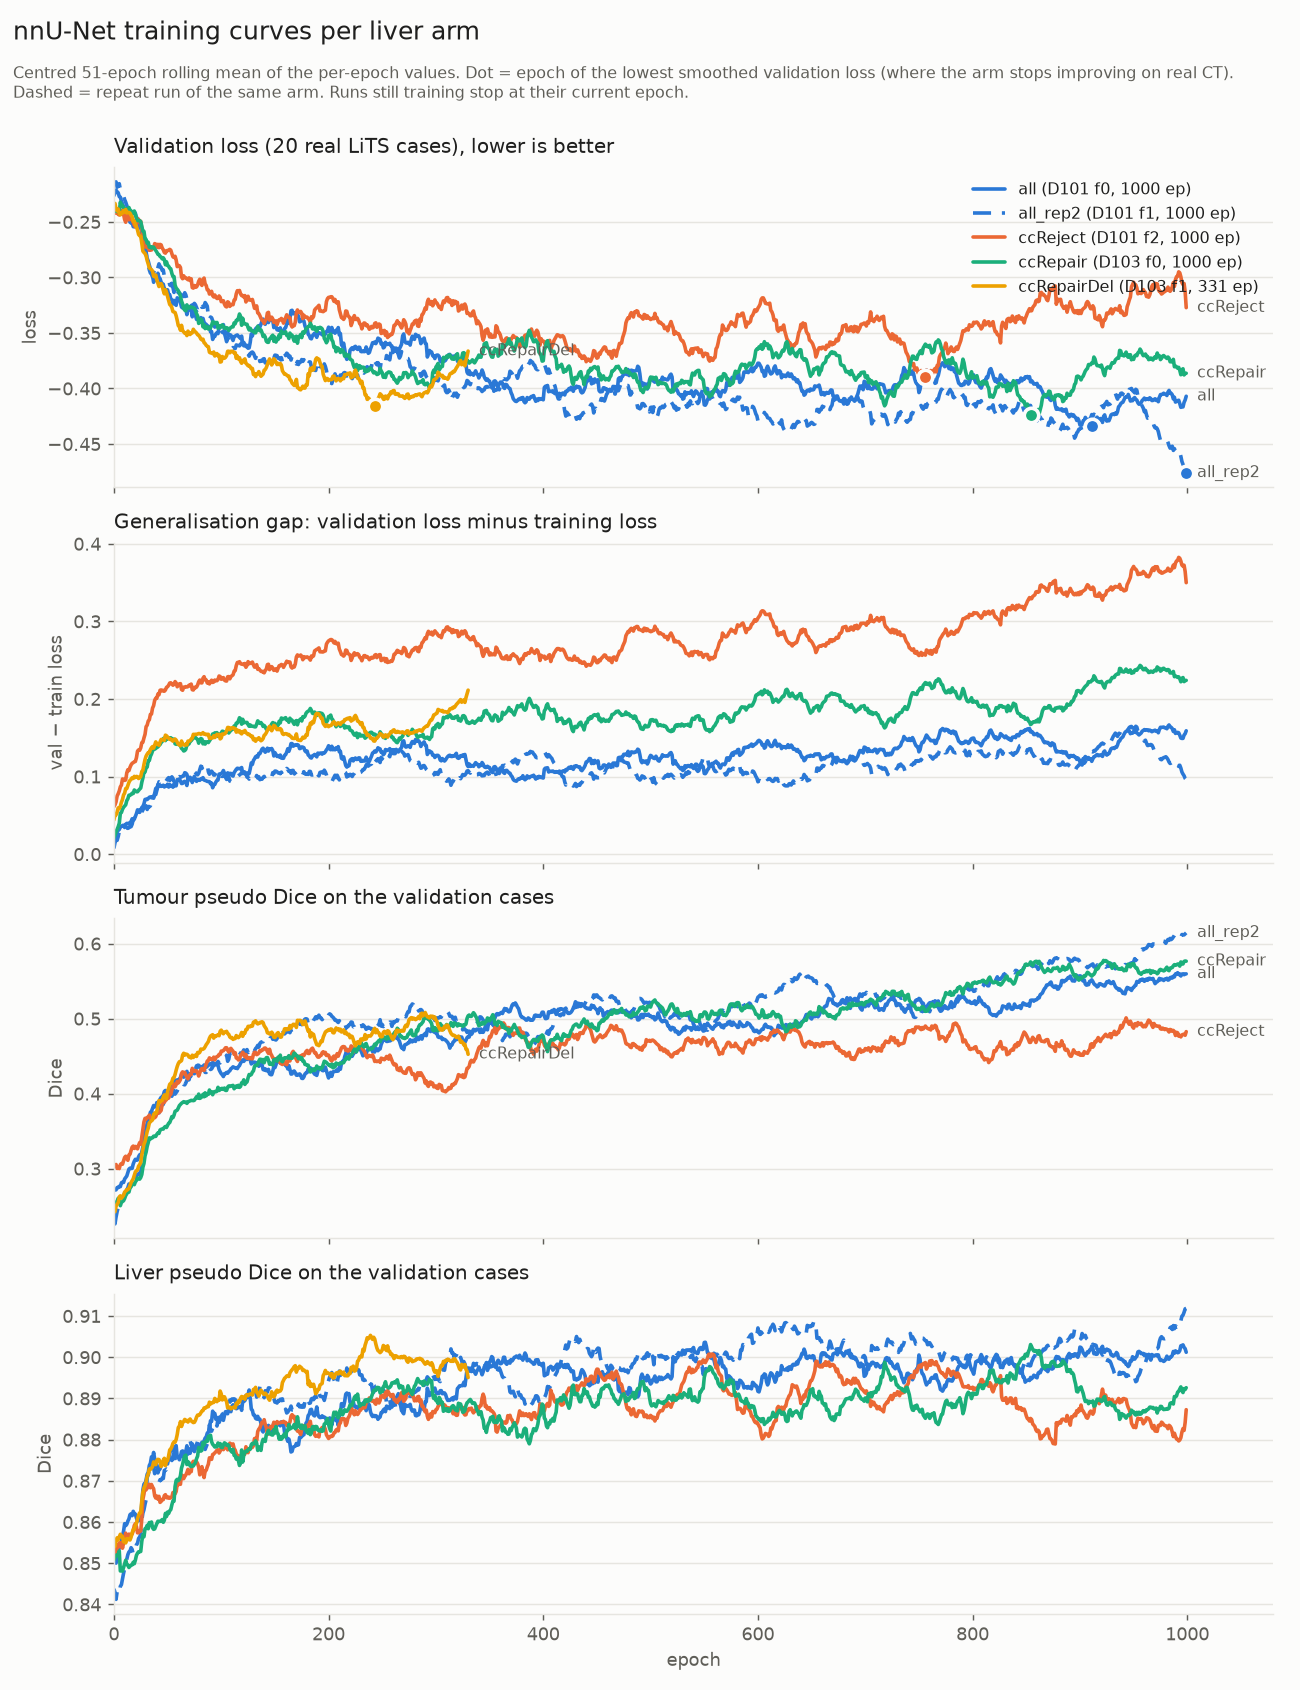

Source data for this figure (header and first rows):
dataset, fold, arm, epoch, train_loss, val_loss, dice_liver, dice_tumour
101, 0, all, 0, 0.1679, 0.0602, 0.7135, 0.0
101, 0, all, 1, 0.0189, -0.032, 0.7501, 0.0
101, 0, all, 2, -0.0206, -0.1353, 0.8256, 0.0
101, 0, all, 3, -0.0823, -0.2383, 0.8567, 0.0
101, 0, all, 4, -0.1504, -0.1876, 0.8455, 0.0
101, 0, all, 5, -0.1815, -0.1876, 0.8265, 0.2769
101, 0, all, 6, -0.2265, -0.266, 0.8705, 0.3518
101, 0, all, 7, -0.1336, -0.1311, 0.7897, 0.3082
101, 0, all, 8, -0.2456, -0.2141, 0.8654, 0.1858
101, 0, all, 9, -0.2569, -0.1456, 0.8153, 0.3017
101, 0, all, 10, -0.2784, -0.2566, 0.8932, 0.2478
101, 0, all, 11, -0.2698, -0.0829, 0.8201, 0.2332
101, 0, all, 12, -0.2307, -0.2965, 0.8926, 0.2749
101, 0, all, 13, -0.2787, -0.3383, 0.9002, 0.3566
101, 0, all, 14, -0.3419, -0.2699, 0.8786, 0.2383
101, 0, all, 15, -0.318, -0.3229, 0.8828, 0.4409
101, 0, all, 16, -0.344, -0.2559, 0.8766, 0.3357
101, 0, all, 17, -0.3268, -0.3584, 0.8901, 0.3893
101, 0, all, 18, -0.3646, -0.3054, 0.8904, 0.3861
101, 0, all, 19, -0.3541, -0.3433, 0.8782, 0.5226
101, 0, all, 20, -0.3333, -0.2909, 0.8776, 0.2982
101, 0, all, 21, -0.3524, -0.1675, 0.8721, 0.2125
101, 0, all, 22, -0.3515, -0.4013, 0.9138, 0.487
101, 0, all, 23, -0.3637, -0.2745, 0.8698, 0.4652
101, 0, all, 24, -0.3486, -0.3708, 0.8963, 0.5013
101, 0, all, 25, -0.3755, -0.0735, 0.8009, 0.2534
101, 0, all, 26, -0.2597, -0.1609, 0.787, 0.2615
101, 0, all, 27, -0.3428, -0.1517, 0.8213, 0.2797
101, 0, all, 28, -0.3385, -0.2652, 0.8839, 0.3567
101, 0, all, 29, -0.3607, -0.249, 0.8908, 0.2792
101, 0, all, 30, -0.3788, -0.3283, 0.8939, 0.3259
101, 0, all, 31, -0.3851, -0.2443, 0.861, 0.2591
101, 0, all, 32, -0.4081, -0.3508, 0.8931, 0.4467
101, 0, all, 33, -0.3848, -0.3106, 0.9017, 0.3081
101, 0, all, 34, -0.3868, -0.339, 0.8968, 0.2701
101, 0, all, 35, -0.3564, -0.4237, 0.9238, 0.448
101, 0, all, 36, -0.3866, -0.2004, 0.8418, 0.3635
101, 0, all, 37, -0.3792, -0.2966, 0.8722, 0.3599
101, 0, all, 38, -0.3955, -0.3603, 0.8892, 0.4595
101, 0, all, 39, -0.395, -0.3449, 0.881, 0.4857
101, 0, all, 40, -0.4278, -0.3508, 0.9036, 0.3523
101, 0, all, 41, -0.3778, -0.281, 0.8701, 0.2851
101, 0, all, 42, -0.4107, -0.2161, 0.8429, 0.308
101, 0, all, 43, -0.3828, -0.4298, 0.9078, 0.5542
101, 0, all, 44, -0.3764, -0.2604, 0.8365, 0.4727
101, 0, all, 45, -0.4203, -0.2169, 0.8575, 0.4284
101, 0, all, 46, -0.3903, -0.169, 0.8167, 0.2535
101, 0, all, 47, -0.4022, -0.1167, 0.8278, 0.3287
101, 0, all, 48, -0.3499, -0.3059, 0.8622, 0.5204
101, 0, all, 49, -0.4012, -0.4916, 0.9311, 0.4486
101, 0, all, 50, -0.3976, -0.1896, 0.8411, 0.2413
101, 0, all, 51, -0.3946, -0.3385, 0.8829, 0.2758
101, 0, all, 52, -0.3948, -0.3796, 0.9107, 0.3382
101, 0, all, 53, -0.4032, -0.3461, 0.8974, 0.4305
101, 0, all, 54, -0.4354, -0.2985, 0.8534, 0.4186
101, 0, all, 55, -0.4033, -0.4234, 0.9044, 0.4313
101, 0, all, 56, -0.3904, -0.4177, 0.8929, 0.5903
101, 0, all, 57, -0.4149, -0.3894, 0.8945, 0.5256
101, 0, all, 58, -0.413, -0.3282, 0.8745, 0.4407
101, 0, all, 59, -0.4244, -0.3685, 0.8923, 0.3905
... 4,271 more rows
